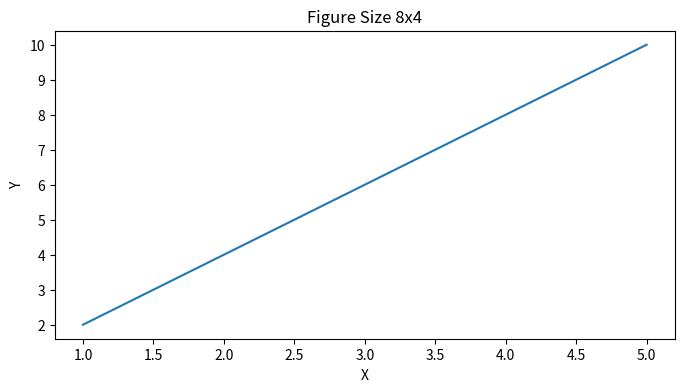
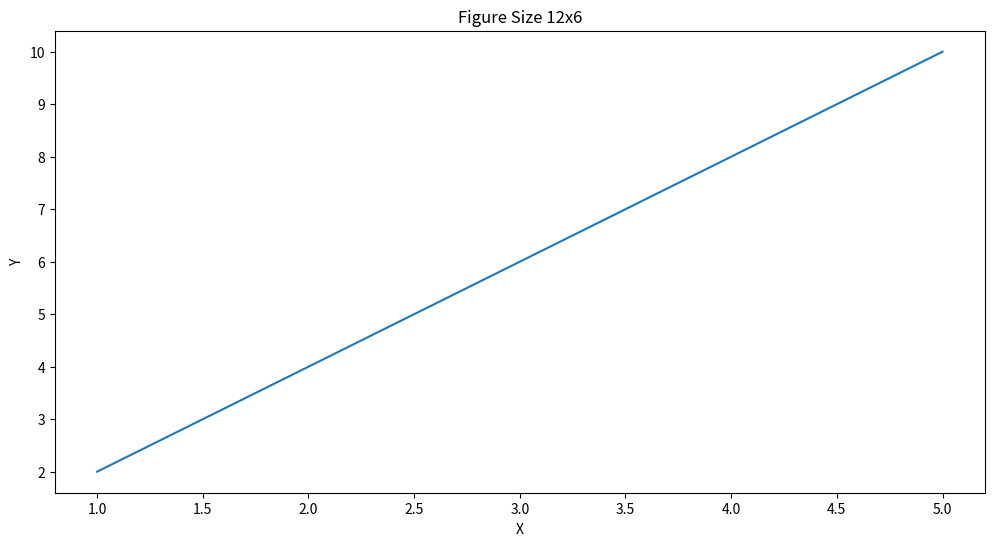
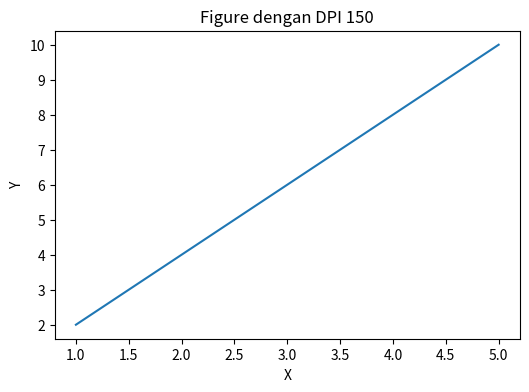
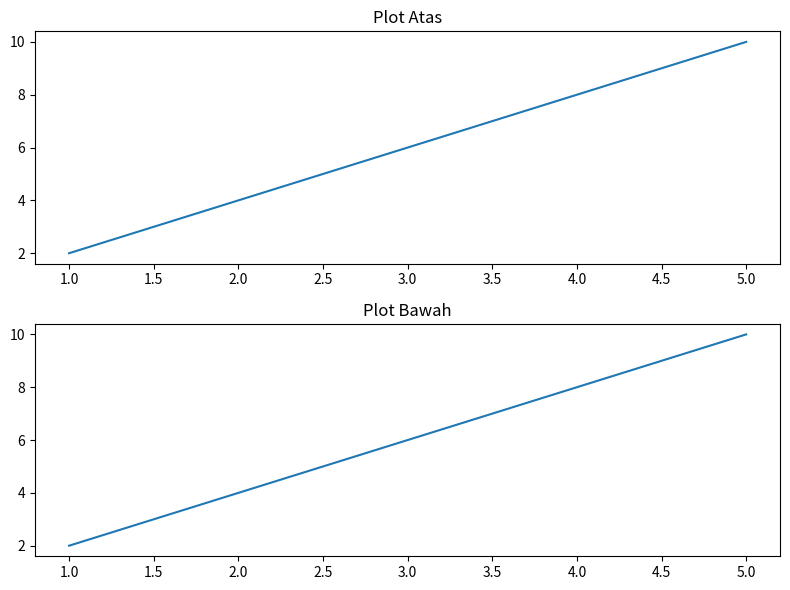
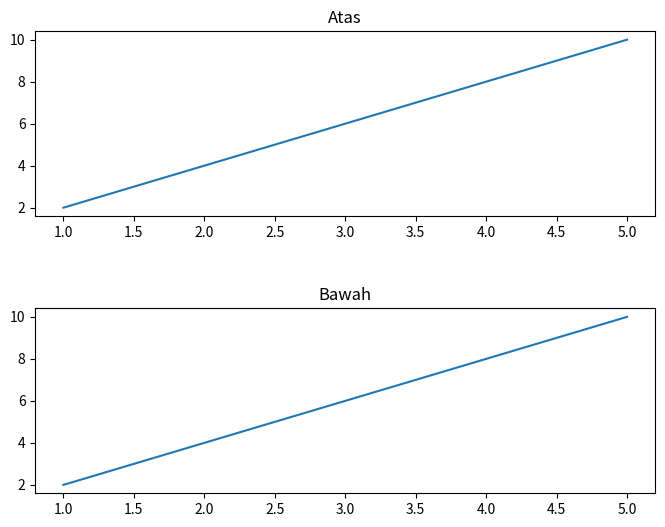

Write the Python code that produced these figures, in order.
import os
os.system("cls")

import matplotlib.pyplot as plt
import numpy as np

x = np.arange(1,6)
y = x * 2

# FIGURE SIZE
plt.figure(figsize=(8,4)) # figsize = (lebar, tinggi)
plt.plot(x,y)
plt.title("Figure Size 8x4")
plt.xlabel("X")
plt.ylabel("Y")
plt.show()

# FIGURE SIZE BESAR
plt.figure(figsize=(12,6)) # fig = (lebar, tinggi)
plt.plot(x,y)
plt.title("Figure Size 12x6")
plt.xlabel("X")
plt.ylabel("Y")
plt.show()

# DPI (RESOLUSI)
plt.figure(figsize=(6, 4), dpi=150) # dpi = menjadi lebih tebal dan besar
plt.plot(x,y)
plt.title("Figure dengan DPI 150")
plt.xlabel("X")
plt.ylabel("Y")
plt.show()

# TIGHT LAYOUT
plt.figure(figsize=(8,6))

plt.subplot(2,1,1)
plt.plot(x,y)
plt.title("Plot Atas")

plt.subplot(2,1,2)
plt.plot(x,y)
plt.title("Plot Bawah")

plt.tight_layout() # mengatur semuanya agar berjarak (label, judul,angka)
plt.show()

# SPACING MANUAL
plt.figure(figsize=(8,6))

plt.subplot(2, 1, 1)
plt.plot(x,y)
plt.title("Atas")

plt.subplot(2, 1, 2)
plt.plot(x,y)
plt.title("Bawah")

plt.subplots_adjust(hspace=0.5) # Mengatur sublpot atas dam  bawah
plt.show()
